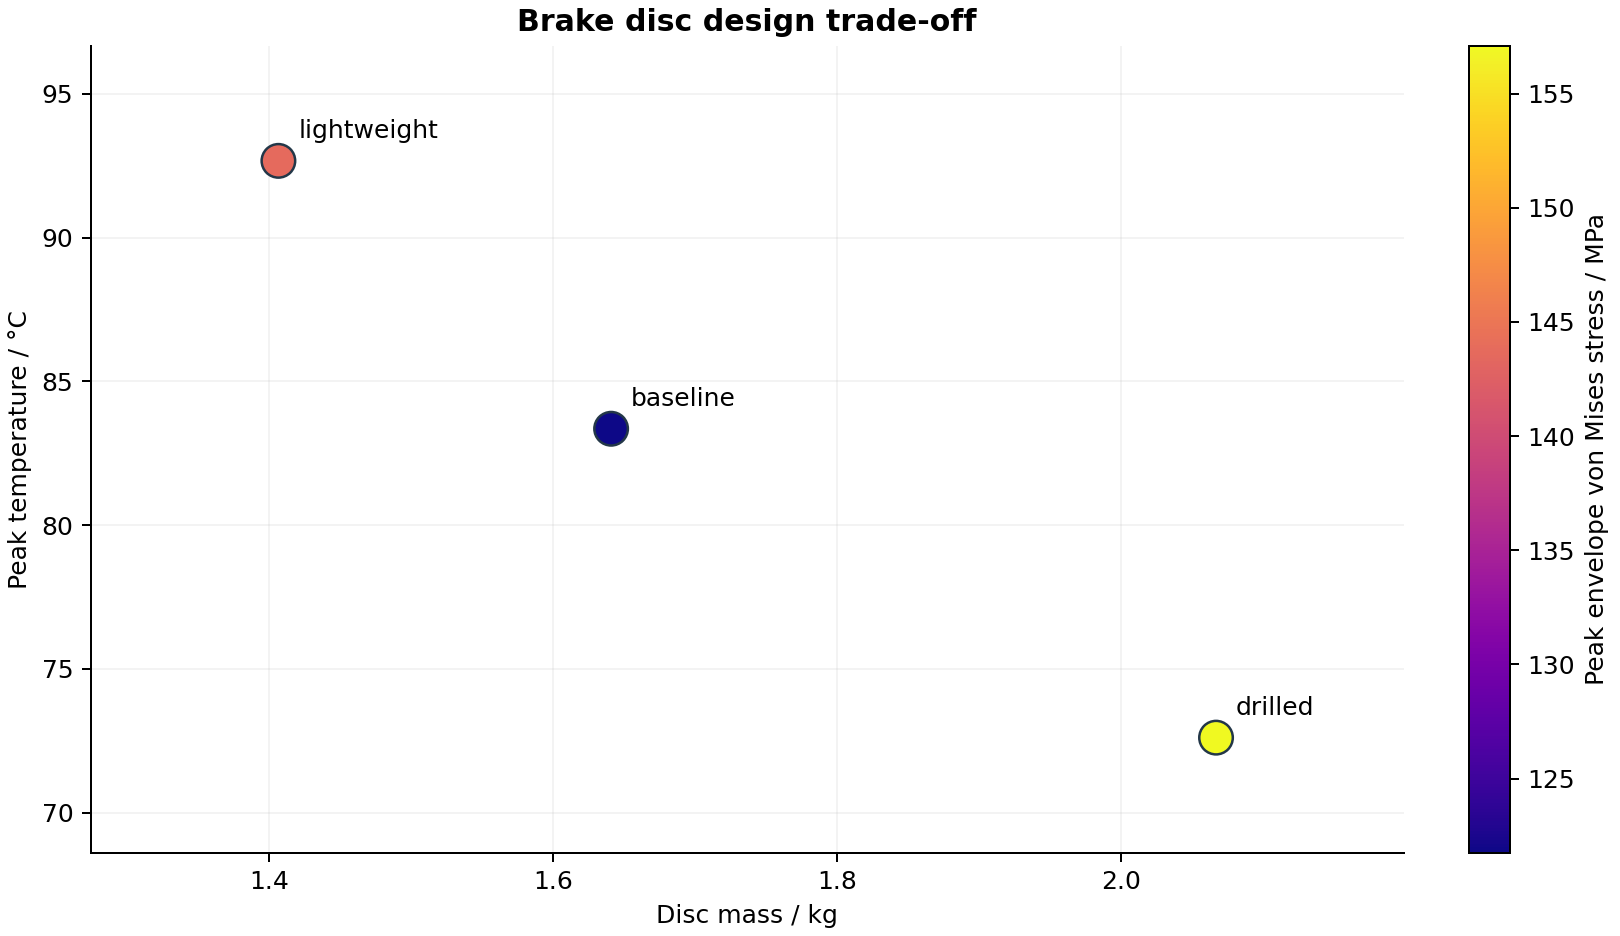

Values plotted in this chart, from the file beside it:
name, mass_kg, peak_temperature_c, peak_stress_mpa, safety_factor, max_displacement_mm, nodes, elements, energy_error_fraction, passed
baseline, 1.641, 83.35, 121.7, 2.054, 0.04236, 40642, 22076, 0.01257, True
lightweight, 1.406, 92.67, 143.6, 1.741, 0.04943, 37484, 19323, 0.01258, True
drilled, 2.067, 72.61, 157.1, 1.591, 0.03396, 47848, 26459, 0.01256, True
